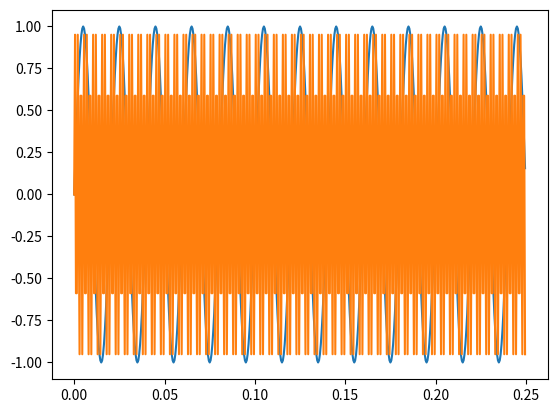

The script that saved this image:
import numpy as np
import matplotlib.pyplot as plt

def main():
        #Vector de tiempo
        t = np.linspace(0,1.0,2001)

        #formación de señales senoidales
        
        sin_50Hz = np.sin(2*np.pi*50*t)
        sin_600Hz = np.sin(2*np.pi*600*t)
        
        plt.plot(t[:500],sin_50Hz[:500])
        plt.plot(t[:500],sin_600Hz[:500])
        




if __name__ == '__main__':
    main()